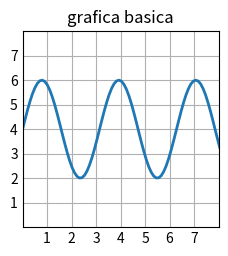

Generate this figure with matplotlib:
import matplotlib.pyplot as plt
import numpy as np

plt.style.use('_mpl-gallery')

# make data
x = np.linspace(0, 10, 100)
y = 4 + 2 * np.sin(2 * x)

# plot
fig, ax = plt.subplots()

ax.plot(x, y, linewidth=2.0)

ax.set(xlim=(0, 8), xticks=np.arange(1, 8),
       ylim=(0, 8), yticks=np.arange(1, 8))

ax.set_title("grafica basica")

print("segunda modificación")
print("tercera modificación")

plt.savefig("grafica.png")
plt.show()
